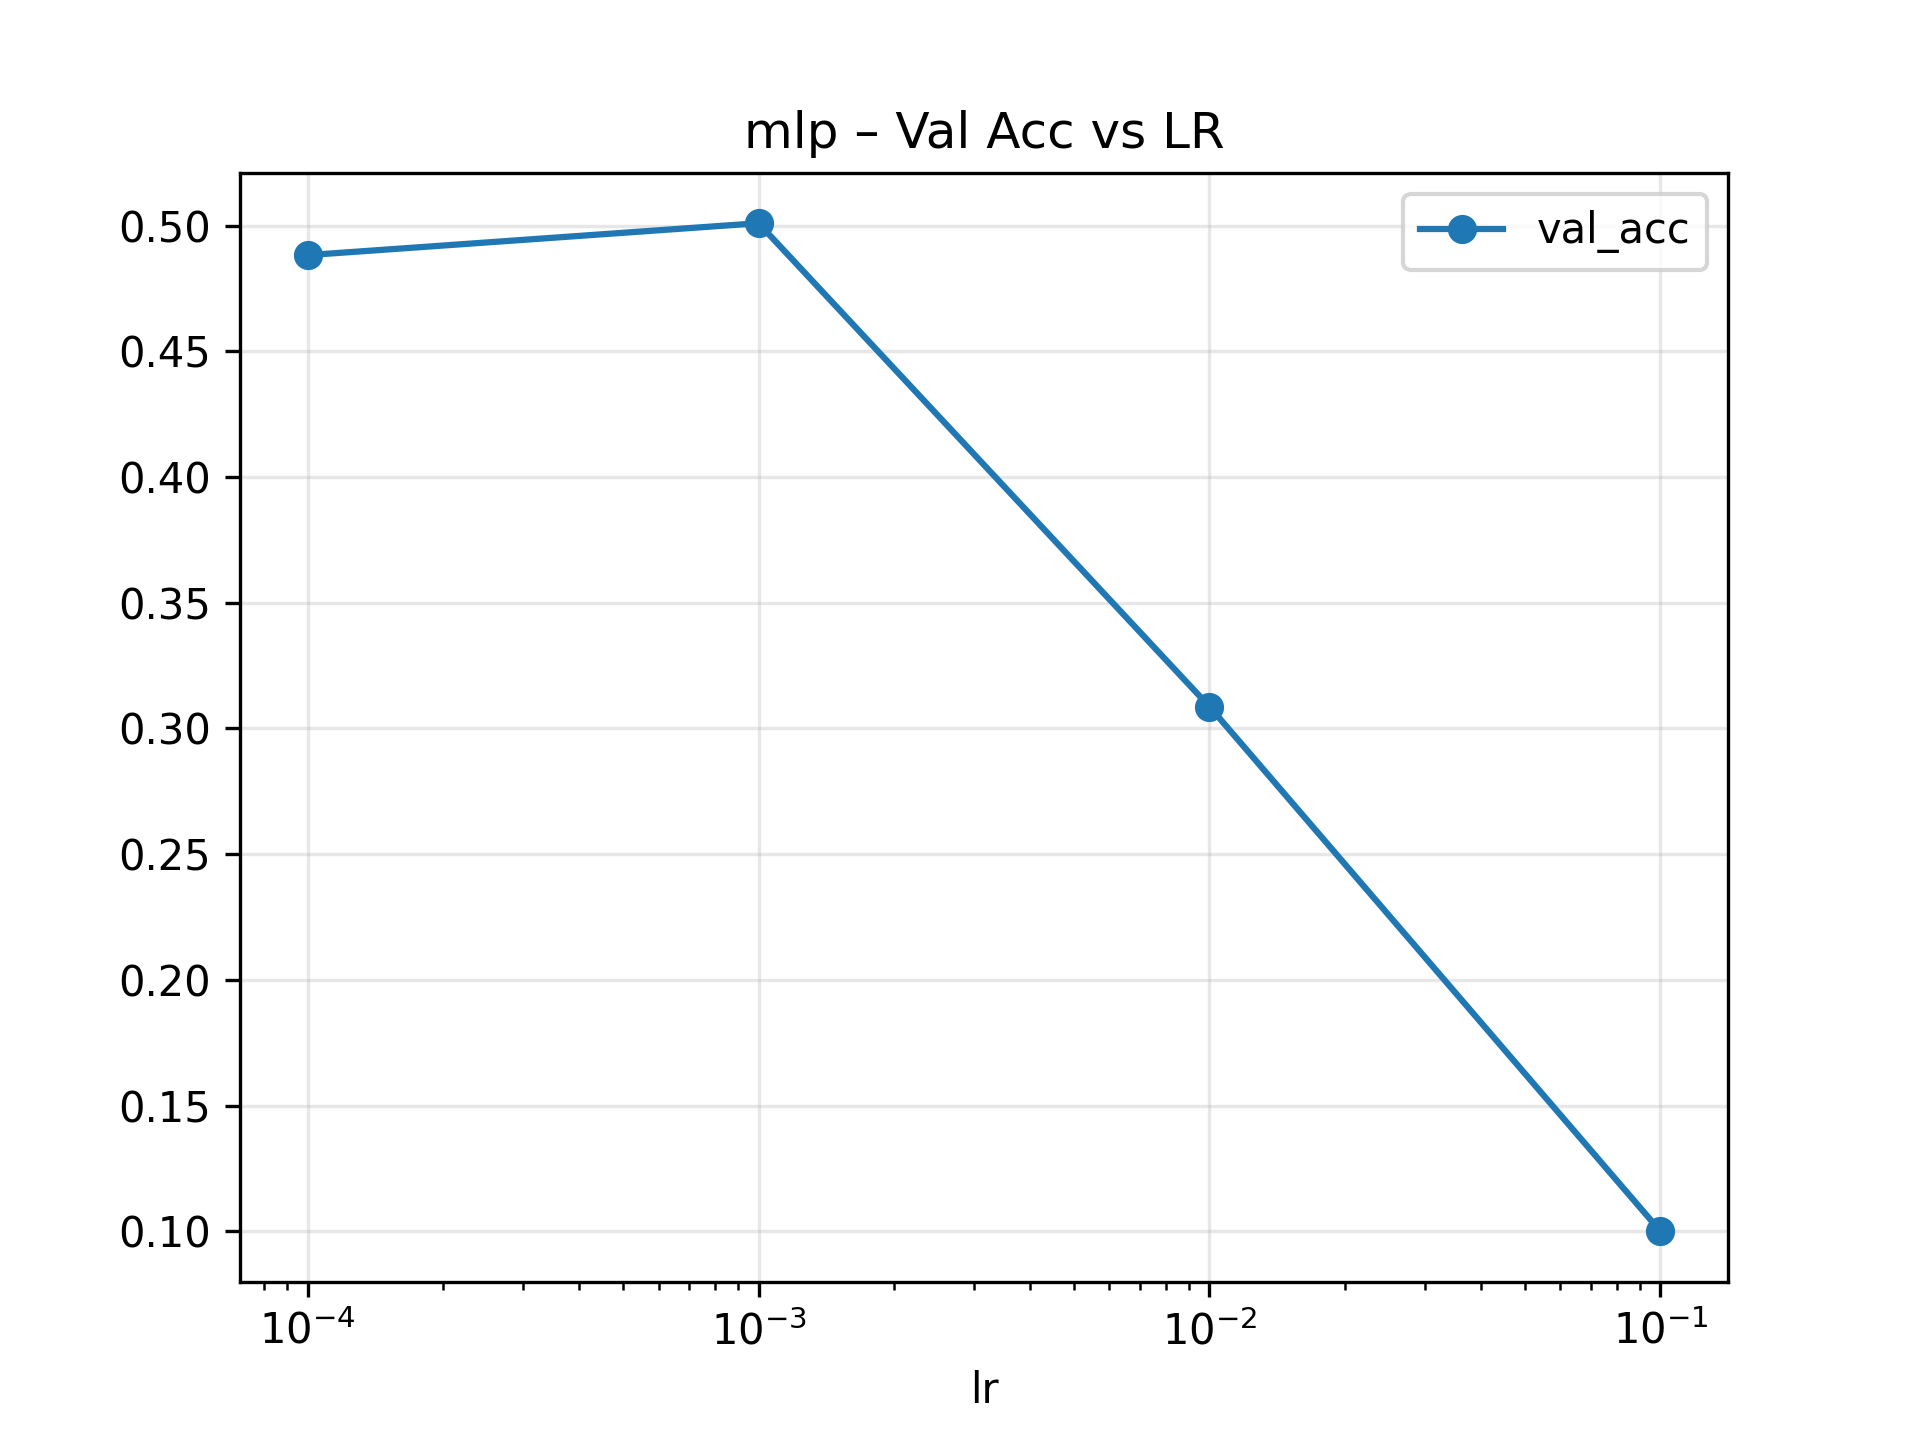

The table this chart was drawn from, first rows:
lr, val_acc, runtime
0.0001, 0.4883, 102.2
0.001, 0.501, 98.09
0.01, 0.3087, 93.74
0.1, 0.1, 98.05
